pico-8 play session: no input (idle)

[t = 4 s] idle ~4s (no d-pad/buttons)
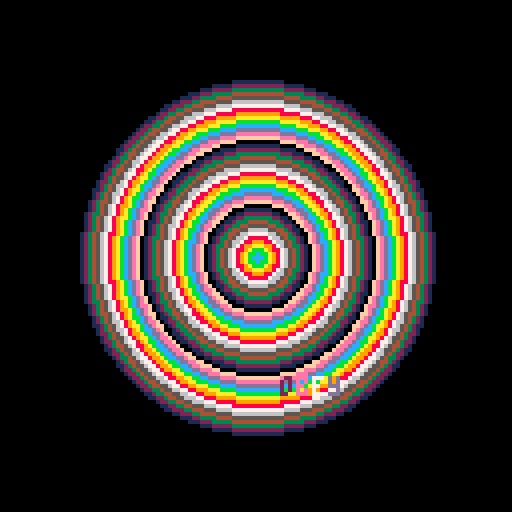
[t = 6 s] idle ~6s (no d-pad/buttons)
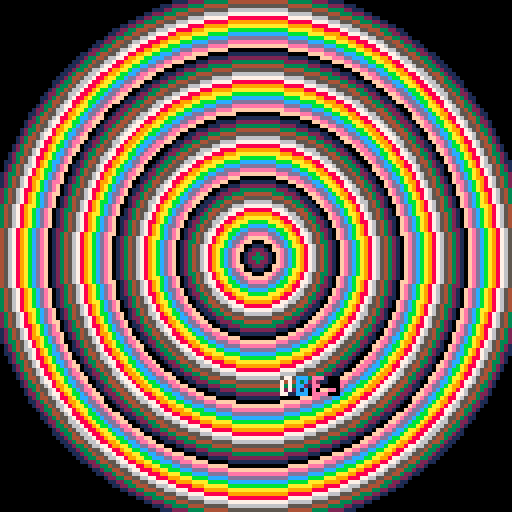
[t = 8 s] idle ~8s (no d-pad/buttons)
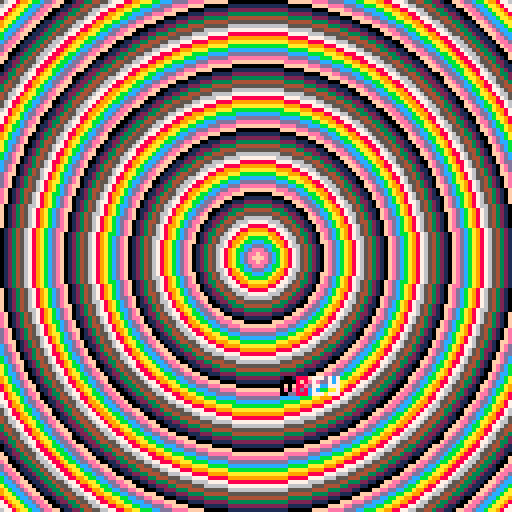

pico-8 cartridge
version 29
__lua__
--draws colourful circles
frame = 0
textx = rnd(100)
texty = rnd(100)
function _init()
	cls()
end
function _update() 
	frame += 1  
	-- loop at 400
	if frame > 150 then
		frame = 0
		textx = rnd(100)
		texty = rnd(100)
	end
	i = frame
	ccounter = 0
	while i > 0 do
		color = ccounter
		circfill(64,64, i, color)
		i -= 1
		ccounter += 1
	end
	print("o", textx+4,texty,rnd(15))
	print("b", textx+8,texty,rnd(15))
	print("e", textx+12,texty,rnd(15))
	print("y", textx+16,texty,rnd(15))
end
--[[function _draw()
	i = 1 
	while( i < frame) do   
		circ(64,64, i, 15)
		i += 1 
	end 
end]]
__gfx__
00000000000000000000000000000000000000000000000000000000000000000000000000000000000000000000000000000000000000000000000000000000
00000000000000000000000000000000000000000000000000000000000000000000000000000000000000000000000000000000000000000000000000000000
00700700000000000000000000000000000000000000000000000000000000000000000000000000000000000000000000000000000000000000000000000000
00077000000000000000000000000000000000000000000000000000000000000000000000000000000000000000000000000000000000000000000000000000
00077000000000000000000000000000000000000000000000000000000000000000000000000000000000000000000000000000000000000000000000000000
00700700000000000000000000000000000000000000000000000000000000000000000000000000000000000000000000000000000000000000000000000000
